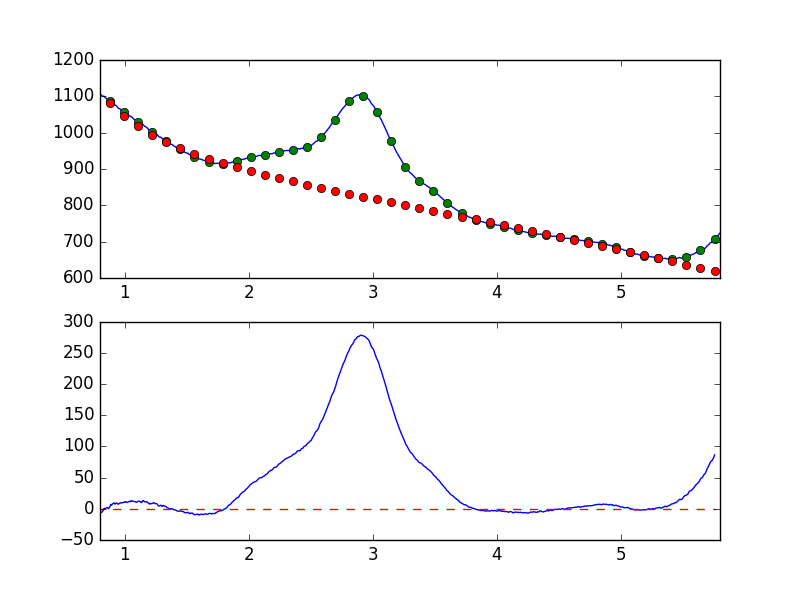

The table this chart was drawn from, first rows:
7.681951752392544019e-01, -8.735924839817471366e+00
7.738631750302433776e-01, -8.316821625363445492e+00
7.795311748212323533e-01, -7.555264972404529544e+00
7.851991746122213289e-01, -7.196752957461285405e+00
7.908671744032103046e-01, -5.969083461741320207e+00
7.965351741941992803e-01, -5.020464522702695831e+00
8.022031739851883669e-01, -6.250446951240519411e+00
8.078711737761772316e-01, -5.541613784812852828e+00
8.135391735671662072e-01, -5.859922084315712709e+00
8.192071733581552939e-01, -4.256778129393751442e+00
8.248751731491442696e-01, -2.694598941880485654e+00
8.305431729401332452e-01, 1.038224798292048945e-01
8.362111727311222209e-01, 9.340036842145309492e-01
8.418791725221110855e-01, 1.248272756765800295e-02
8.475471723131001722e-01, 9.007683693052968010e-01
8.532151721040891479e-01, 1.660613509470749705e+00
8.588831718950781235e-01, 2.200572805917090591e+00
8.645511716860672102e-01, 1.204957752436712326e+00
8.702191714770560749e-01, 7.548706938496252405e-02
8.758871712680450505e-01, 2.552136313053097183e+00
8.815551710590340262e-01, 4.393313656921463917e+00
8.872231708500230019e-01, 7.026608670411860658e+00
8.928911706410120885e-01, 6.022278889531662571e+00
8.985591704320010642e-01, 7.697399964980377263e+00
9.042271702229900399e-01, 7.930326844333421832e+00
9.098951700139790155e-01, 9.320483811102803884e+00
9.155631698049678802e-01, 9.263681867551213145e+00
9.212311695959569668e-01, 7.511444906565657220e+00
9.268991693869459425e-01, 8.932118110096325836e+00
9.325671691779349182e-01, 9.368778105406363466e+00
9.382351689689240049e-01, 8.847851129131413472e+00
9.439031687599129805e-01, 7.354503652285302451e+00
9.495711685509018452e-01, 7.939698044317310632e+00
9.552391683418909318e-01, 8.312111518428082491e+00
9.609071681328797965e-01, 9.549561912816443510e+00
9.665751679238688832e-01, 9.684334839120765537e+00
9.722431677148579698e-01, 9.224790127727374056e+00
9.779111675058468345e-01, 9.915127452775095662e+00
9.835791672968358101e-01, 1.002920957433752847e+01
9.892471670878246748e-01, 9.831866049365089566e+00
9.949151668788137615e-01, 1.110977702074524132e+01
1.000583166669802848e+00, 1.067437042981987361e+01
1.006251166460791602e+00, 1.156497166174767699e+01
1.011919166251780799e+00, 1.078559530639199693e+01
1.017587166042769553e+00, 1.024467489892685990e+01
1.023255165833758751e+00, 1.042632756828015772e+01
1.028923165624747726e+00, 1.138302981837637162e+01
1.034591165415736702e+00, 1.182778061407861969e+01
1.040259165206725678e+00, 1.185797833431252002e+01
1.045927164997714431e+00, 1.137070397519141807e+01
1.051595164788703629e+00, 1.315793599376570455e+01
1.057263164579692605e+00, 1.294414796427395231e+01
1.062931164370681802e+00, 1.234480467189132469e+01
1.068599164161670556e+00, 1.175173808929343977e+01
1.074267163952659310e+00, 1.181996378290591565e+01
1.079935163743648507e+00, 1.165945337384232516e+01
1.085603163534637483e+00, 1.144402125665271797e+01
1.091271163325626681e+00, 1.060273084932555321e+01
1.096939163116615434e+00, 1.080292681984860792e+01
1.102607162907604632e+00, 1.113468332839784125e+01
1.108275162698593386e+00, 1.234798664452387129e+01
... 839 more rows
